The GitHub repository saisreeja1410/AI-Crop-Disease-Prediction-and-Pesticide-Recommendation-System contains a labelled image folder "test-train_dataset" with 6 categories: aphids, army worm, bacterial blight, healthy, powdery mildew, target spot. Examples follow, each with its label.

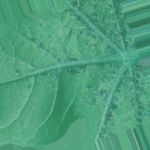
Label: aphids

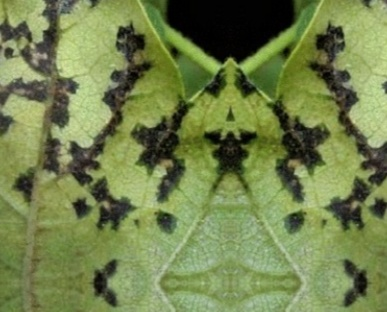
Label: bacterial blight

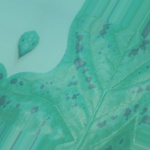
Label: target spot

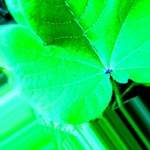
Label: healthy

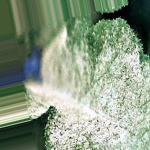
Label: powdery mildew

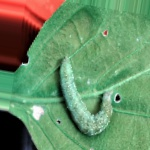
Label: army worm
